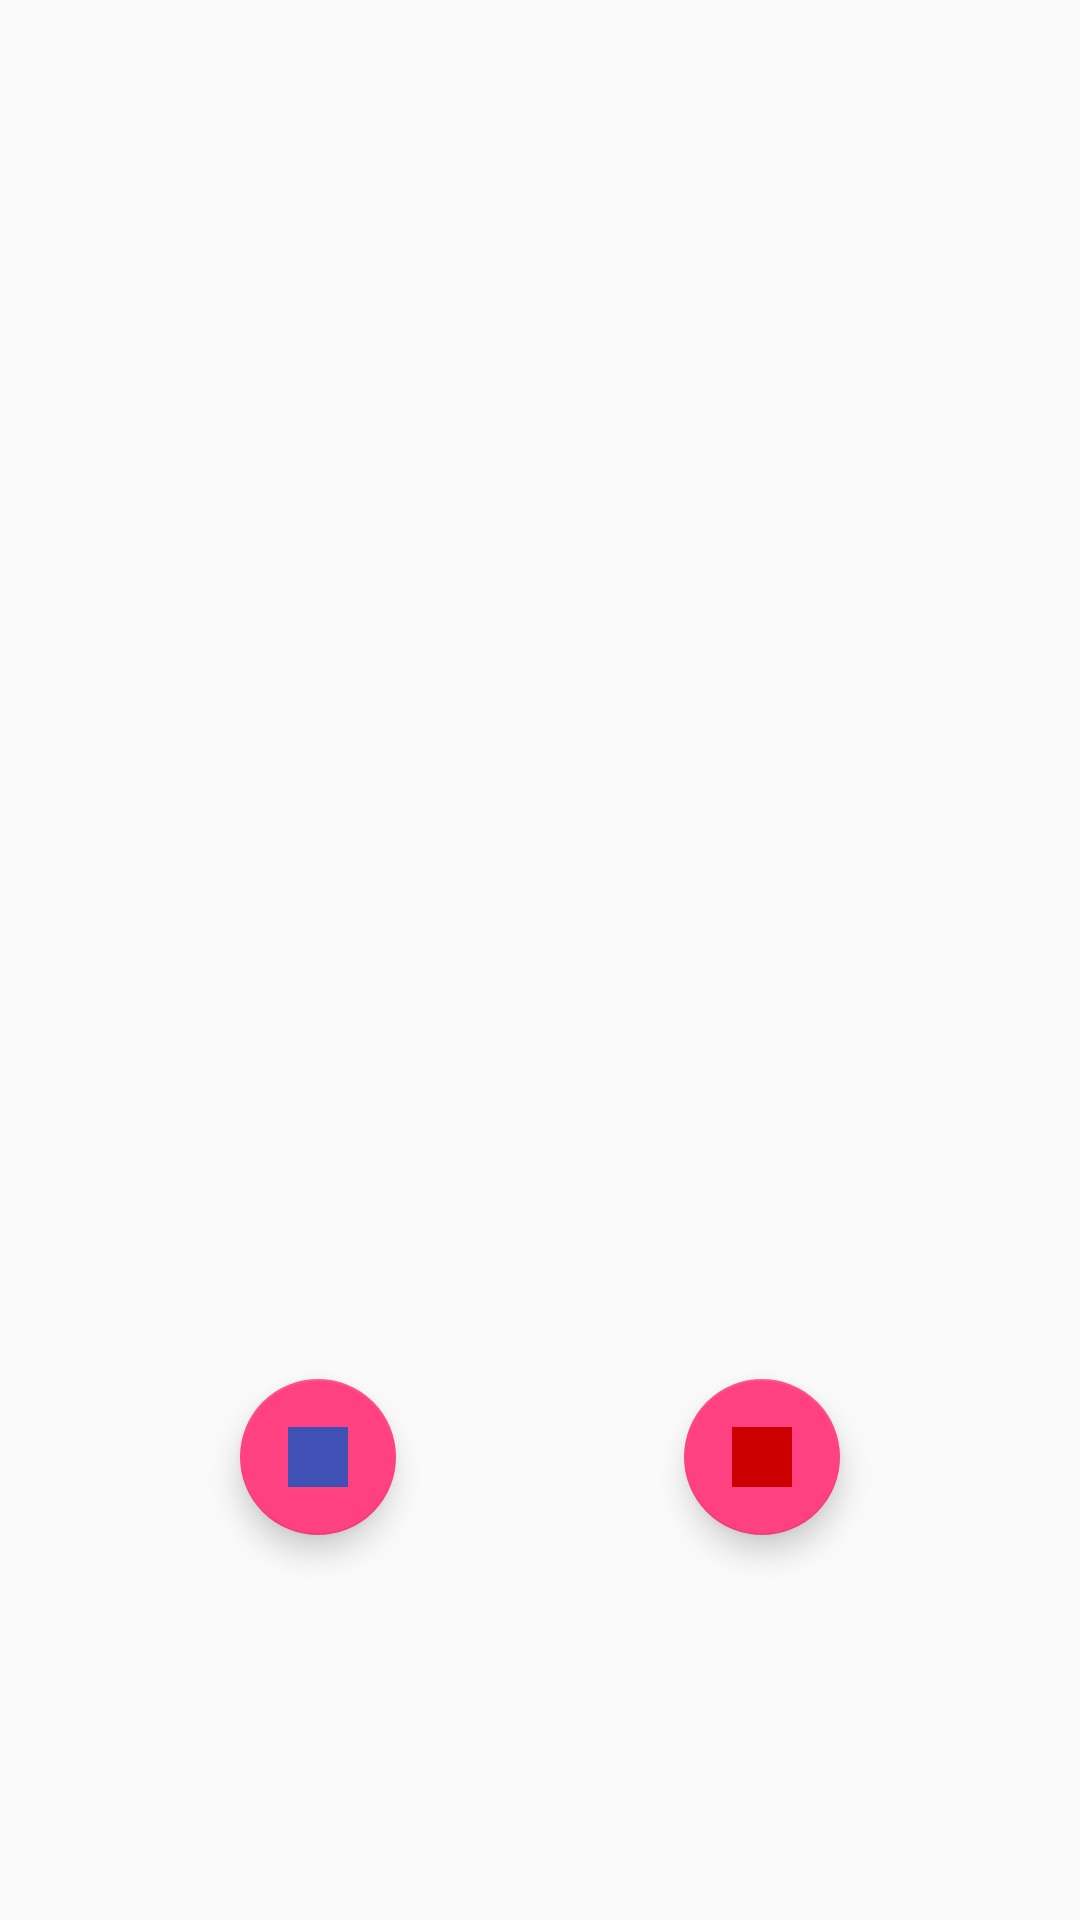

The Android layout XML behind this screen, and the referenced resources:
<!-- AndroidManifest.xml: application theme AppTheme -->
<!-- res/layout/fragment_game.xml -->
<android.support.constraint.ConstraintLayout xmlns:android="http://schemas.android.com/apk/res/android"
    xmlns:app="http://schemas.android.com/apk/res-auto"
    xmlns:tools="http://schemas.android.com/tools"
    android:layout_width="match_parent"
    android:layout_height="match_parent"
    tools:context="com.example.hermivaldobraga.a21gamekotlin.fragments.GameFragment">

    <ImageView
        android:id="@+id/imageView"
        android:layout_width="wrap_content"
        android:layout_height="300dp"
        android:layout_marginBottom="211dp"
        android:layout_marginTop="16dp"
        android:src="@drawable/as_de_espada"
        app:layout_constraintBottom_toBottomOf="parent"
        app:layout_constraintEnd_toEndOf="parent"
        app:layout_constraintStart_toStartOf="parent"
        app:layout_constraintTop_toTopOf="parent" />

    <android.support.design.widget.FloatingActionButton
        android:id="@+id/floatingActionButton"
        android:layout_width="52dp"
        android:layout_height="52dp"
        android:layout_marginBottom="84dp"
        android:layout_marginStart="80dp"
        android:layout_marginTop="87dp"
        android:clickable="true"
        android:src="@color/colorPrimary"
        app:layout_constraintBottom_toBottomOf="parent"
        app:layout_constraintStart_toStartOf="parent"
        app:layout_constraintTop_toBottomOf="@+id/imageView"
        app:layout_constraintVertical_bias="0.0" />

    <android.support.design.widget.FloatingActionButton
        android:id="@+id/floatingActionButton2"
        android:layout_width="52dp"
        android:layout_height="52dp"
        android:layout_marginBottom="84dp"
        android:layout_marginEnd="80dp"
        android:layout_marginTop="87dp"
        android:clickable="true"
        android:src="@android:color/holo_red_dark"
        app:layout_constraintBottom_toBottomOf="parent"
        app:layout_constraintEnd_toEndOf="parent"
        app:layout_constraintTop_toBottomOf="@+id/imageView"
        app:layout_constraintVertical_bias="0.0" />

</android.support.constraint.ConstraintLayout>
<!-- resources referenced by this layout -->
<resources>
  <color name="colorPrimary">#3f51b5</color>
  <style name="AppTheme" parent="Theme.AppCompat.Light.DarkActionBar">
          
          <item name="colorPrimary">@color/colorPrimary</item>
          <item name="colorPrimaryDark">@color/colorPrimaryDark</item>
          <item name="colorAccent">@color/colorAccent</item>
      </style>
  <color name="colorPrimaryDark">#303F9F</color>
  <color name="colorAccent">#FF4081</color>
</resources>
